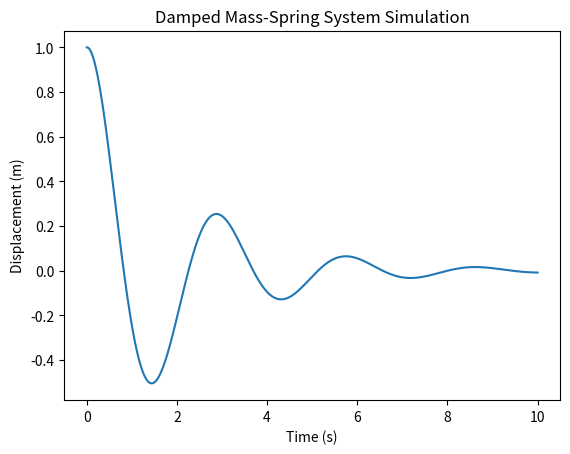

Generate this figure with matplotlib:
import numpy as np
from matplotlib import pyplot as plt

# Parameters
m = 2       # mass (kg)
k = 10      # spring constant (N/m)
gamma = 1   # damping coefficient
total_sim_time = 10
dt = 0.01   # time step
n_steps = int(total_sim_time/dt)

# Initialize arrays
x = np.zeros(n_steps)  # position
v = np.zeros(n_steps)  # velocity

# Initial conditions
x[0] = 1.0   # initial displacement
v[0] = 0.0   # initial velocity

# Time loop (Euler method)
for t in range(n_steps-1):
    a = -(k/m) * x[t] - gamma * v[t]  # acceleration
    v[t+1] = v[t] + dt * a
    x[t+1] = x[t] + dt * v[t]

# Time vector for plotting
t_vector = np.linspace(0, total_sim_time, n_steps)

# Plot
plt.plot(t_vector, x)
plt.xlabel("Time (s)")
plt.ylabel("Displacement (m)")
plt.title("Damped Mass-Spring System Simulation")
plt.show()
